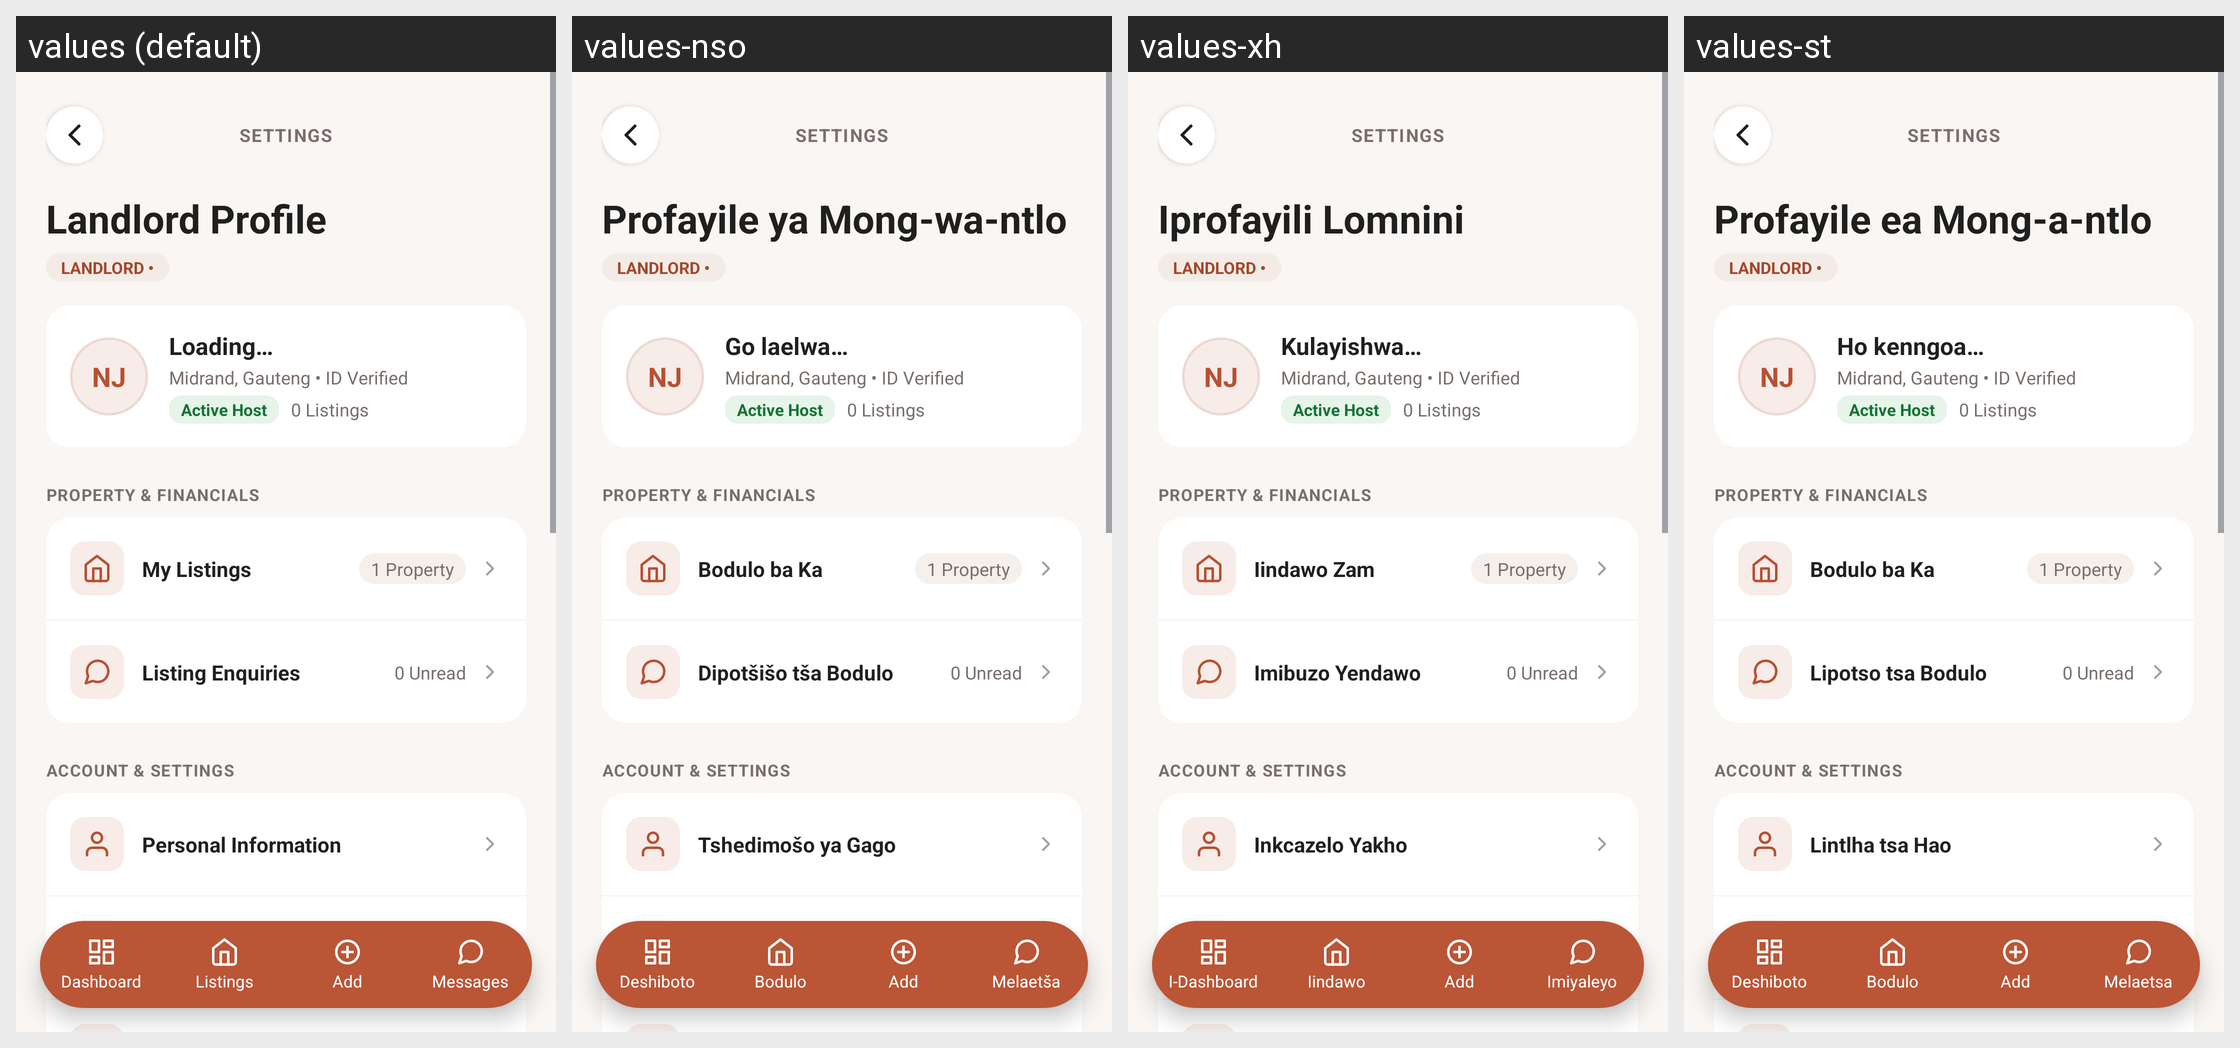

The same Android screen rendered under several of its app's locales, left to right. List the strings drawn on it with the default value and each locale's translation.
Android screen res/layout/activity_landlord_profile.xml rendered under 4 locales, left to right: values (default), values-nso, values-xh, values-st. Device: Nexus 5 (rendered at 1080×1920; each locale shown at half size, 540×960, under a caption strip naming it); theme Theme.IkhayaAccommodationSeekingApp.
Other locales in the repository, not shown: values-af, values-zu.
Strings drawn on this screen, with the default value and each locale's value (text and hints the layout hard-codes, and strings that could not be matched under every locale, appear in the picture but are not listed):

settings
  values: SETTINGS
  values-nso: SETTINGS  [not translated; the default value is used]
  values-xh: SETTINGS  [not translated; the default value is used]
  values-st: SETTINGS  [not translated; the default value is used]

landlord_profile
  values: Landlord Profile
  values-nso: Profayile ya Mong-wa-ntlo
  values-xh: Iprofayili Lomnini
  values-st: Profayile ea Mong-a-ntlo

landlord_badge_pill
  values: LANDLORD •
  values-nso: LANDLORD •  [not translated; the default value is used]
  values-xh: LANDLORD •  [not translated; the default value is used]
  values-st: LANDLORD •  [not translated; the default value is used]

user_name_placeholder
  values: NJ
  values-nso: NJ  [not translated; the default value is used]
  values-xh: NJ  [not translated; the default value is used]
  values-st: NJ  [not translated; the default value is used]

status_loading
  values: Loading…
  values-nso: Go laelwa…
  values-xh: Kulayishwa…
  values-st: Ho kenngoa…

default_verified_location
  values: Midrand, Gauteng • ID Verified
  values-nso: Midrand, Gauteng • ID Verified  [not translated; the default value is used]
  values-xh: Midrand, Gauteng • ID Verified  [not translated; the default value is used]
  values-st: Midrand, Gauteng • ID Verified  [not translated; the default value is used]

active_host_badge
  values: Active Host
  values-nso: Active Host  [not translated; the default value is used]
  values-xh: Active Host  [not translated; the default value is used]
  values-st: Active Host  [not translated; the default value is used]

default_listing_count
  values: 0 Listings
  values-nso: 0 Listings  [not translated; the default value is used]
  values-xh: 0 Listings  [not translated; the default value is used]
  values-st: 0 Listings  [not translated; the default value is used]

property_and_financials
  values: PROPERTY & FINANCIALS
  values-nso: PROPERTY & FINANCIALS  [not translated; the default value is used]
  values-xh: PROPERTY & FINANCIALS  [not translated; the default value is used]
  values-st: PROPERTY & FINANCIALS  [not translated; the default value is used]

my_listings
  values: My Listings
  values-nso: Bodulo ba Ka
  values-xh: Iindawo Zam
  values-st: Bodulo ba Ka

property_count_placeholder
  values: 1 Property
  values-nso: 1 Property  [not translated; the default value is used]
  values-xh: 1 Property  [not translated; the default value is used]
  values-st: 1 Property  [not translated; the default value is used]

listing_enquiries
  values: Listing Enquiries
  values-nso: Dipotšišo tša Bodulo
  values-xh: Imibuzo Yendawo
  values-st: Lipotso tsa Bodulo

default_unread_count
  values: 0 Unread
  values-nso: 0 Unread  [not translated; the default value is used]
  values-xh: 0 Unread  [not translated; the default value is used]
  values-st: 0 Unread  [not translated; the default value is used]

account_and_settings
  values: ACCOUNT & SETTINGS
  values-nso: ACCOUNT & SETTINGS  [not translated; the default value is used]
  values-xh: ACCOUNT & SETTINGS  [not translated; the default value is used]
  values-st: ACCOUNT & SETTINGS  [not translated; the default value is used]

personal_information
  values: Personal Information
  values-nso: Tshedimošo ya Gago
  values-xh: Inkcazelo Yakho
  values-st: Lintlha tsa Hao

change_language
  values: Change Language
  values-nso: Fetola Leleme
  values-xh: Tshintsha Ulwimi
  values-st: Fetola Puo

default_language_label
  values: English (ZA)
  values-nso: English (ZA)  [not translated; the default value is used]
  values-xh: English (ZA)  [not translated; the default value is used]
  values-st: English (ZA)  [not translated; the default value is used]

nav_dashboard
  values: Dashboard
  values-nso: Deshiboto
  values-xh: I-Dashboard
  values-st: Deshiboto

listings
  values: Listings
  values-nso: Bodulo
  values-xh: Iindawo
  values-st: Bodulo

nav_add
  values: Add
  values-nso: Add  [not translated; the default value is used]
  values-xh: Add  [not translated; the default value is used]
  values-st: Add  [not translated; the default value is used]

nav_messages
  values: Messages
  values-nso: Melaetša
  values-xh: Imiyaleyo
  values-st: Melaetsa
